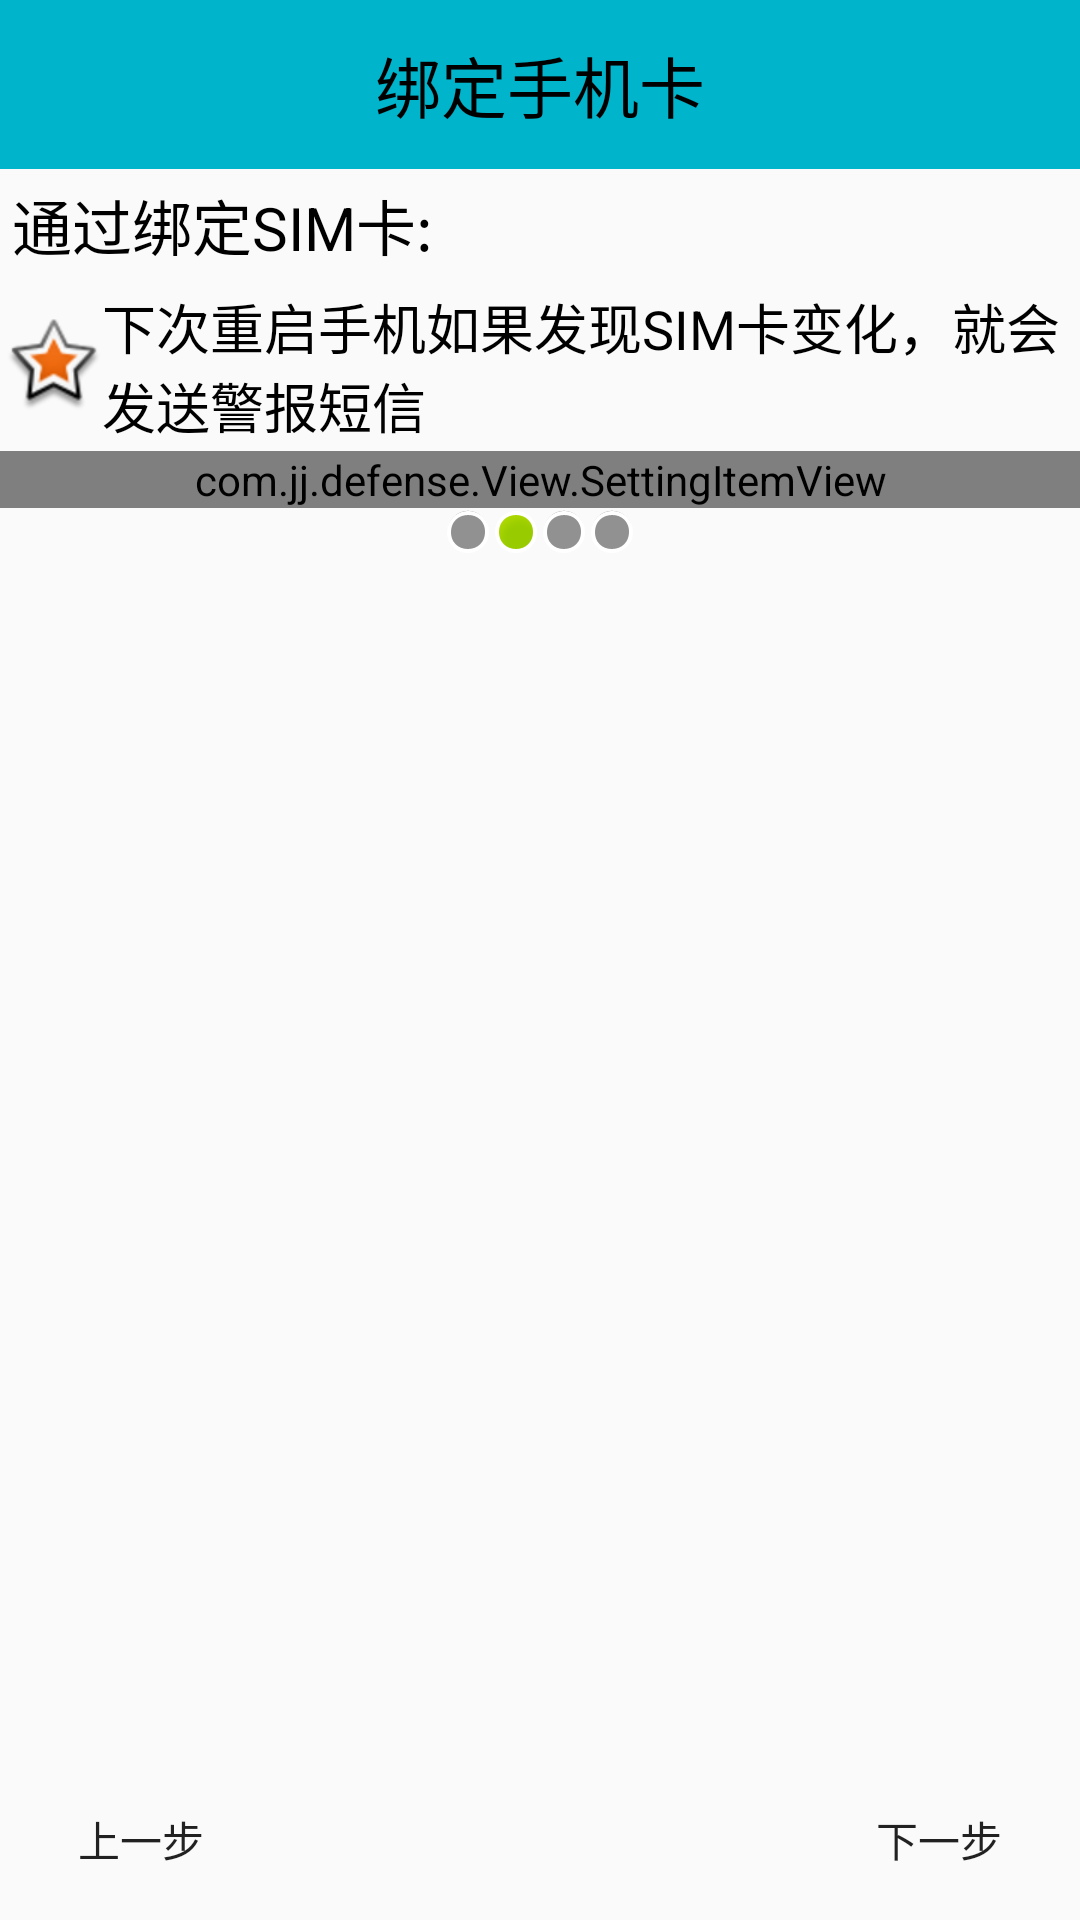

Android layout source for this screen:
<!-- AndroidManifest.xml: application theme AppTheme -->
<!-- res/layout/activity_setup2.xml -->
<?xml version="1.0" encoding="utf-8"?>
<LinearLayout xmlns:android="http://schemas.android.com/apk/res/android"
    xmlns:app="http://schemas.android.com/apk/res-auto"
    android:layout_width="match_parent"
    android:layout_height="match_parent"
    android:orientation="vertical">

    <TextView
        style="@style/TitleStyle"
        android:text="绑定手机卡" />

    <TextView
        android:layout_width="wrap_content"
        android:layout_height="wrap_content"
        android:layout_margin="4dp"
        android:gravity="center_vertical"
        android:text="通过绑定SIM卡:"
        android:textColor="#000"
        android:textSize="20sp" />


    <TextView
        android:layout_width="wrap_content"
        android:layout_height="wrap_content"
        android:layout_margin="2dp"
        android:drawableLeft="@android:drawable/star_big_on"
        android:gravity="center_vertical"
        android:text="下次重启手机如果发现SIM卡变化，就会发送警报短信"
        android:textColor="#000"
        android:textSize="18sp" />

    
    <com.jj.defense.View.SettingItemView xmlns:defense="http://schemas.android.com/apk/res/com.jj.defense"
        android:layout_width="match_parent"
        android:layout_height="wrap_content"
        defense:desoff="    SIM卡未绑定"
        defense:deson="    SIM卡已绑定"
        defense:titledes="点击绑定SIM卡"
        android:id="@+id/siv_sim_bound"></com.jj.defense.View.SettingItemView>

    <LinearLayout
        android:layout_width="match_parent"
        android:layout_height="wrap_content"
        android:gravity="center_horizontal">

        <ImageView
            android:layout_width="wrap_content"
            android:layout_height="wrap_content"
            android:background="@android:drawable/presence_invisible" />

        <ImageView
            android:layout_width="wrap_content"
            android:layout_height="wrap_content"
            android:background="@android:drawable/presence_online" />

        <ImageView
            android:layout_width="wrap_content"
            android:layout_height="wrap_content"
            android:background="@android:drawable/presence_invisible" />

        <ImageView
            android:layout_width="wrap_content"
            android:layout_height="wrap_content"
            android:background="@android:drawable/presence_invisible" />
    </LinearLayout>


    <RelativeLayout
        android:layout_width="match_parent"
        android:layout_height="match_parent">

        <ImageView
            android:layout_width="wrap_content"
            android:layout_height="wrap_content"
            android:layout_centerInParent="true"
            android:background="@drawable/security_phone" />

        <Button style="@style/preBtn" />

        <Button style="@style/nextBtn" />

    </RelativeLayout>

</LinearLayout>
<!-- resources referenced by this layout -->
<resources>
  <style name="TitleStyle">
          
          <item name="android:layout_width">match_parent</item>
          <item name="android:layout_height">wrap_content</item>
          <item name="android:background">#00b4cc</item>
          <item name="android:gravity">center</item>
          <item name="android:padding">12dp</item>
          <item name="android:textColor">#000</item>
          <item name="android:textSize">22sp</item>
  
      </style>
  <style name="nextBtn">
          
          <item name="android:layout_width">wrap_content</item>
          <item name="android:layout_height">wrap_content</item>
          <item name="android:layout_alignParentBottom">true</item>
          <item name="android:layout_alignParentRight">true</item>
          <item name="android:layout_margin">3dp</item>
          <item name="android:background">@drawable/selector_next_btn_bg</item>
          <item name="android:onClick">nextPage</item>
          <item name="android:text">下一步</item>
  
      </style>
  <style name="preBtn">
          
          <item name="android:layout_width">wrap_content</item>
          <item name="android:layout_height">wrap_content</item>
          <item name="android:layout_alignParentBottom">true</item>
          <item name="android:layout_alignParentLeft">true</item>
          <item name="android:layout_margin">3dp</item>
          <item name="android:background">@drawable/selector_next_btn_bg</item>
          <item name="android:onClick">prePage</item>
          <item name="android:text">上一步</item>
  
      </style>
  <style name="AppTheme" parent="Theme.AppCompat.Light.DarkActionBar">
          
          <item name="colorPrimary">@color/colorPrimary</item>
          <item name="colorPrimaryDark">@color/colorPrimaryDark</item>
          <item name="colorAccent">@color/colorAccent</item>
      </style>
  <!-- drawable selector_next_btn_bg (drawable) -->
  <?xml version="1.0" encoding="utf-8"?>
  <selector xmlns:android="http://schemas.android.com/apk/res/android">
      
      <item android:drawable="@drawable/function_greenbutton_pressed" android:state_pressed="true" />
      
      <item android:drawable="@drawable/function_greenbutton_normal" />
  </selector>
  <!-- not gathered from this repository: default colours our renderer supplied (Android Studio template values) -->
  <color name="colorPrimary">#FF6200EE</color>
  <color name="colorPrimaryDark">#FF3700B3</color>
  <color name="colorAccent">#FF03DAC5</color>
</resources>
